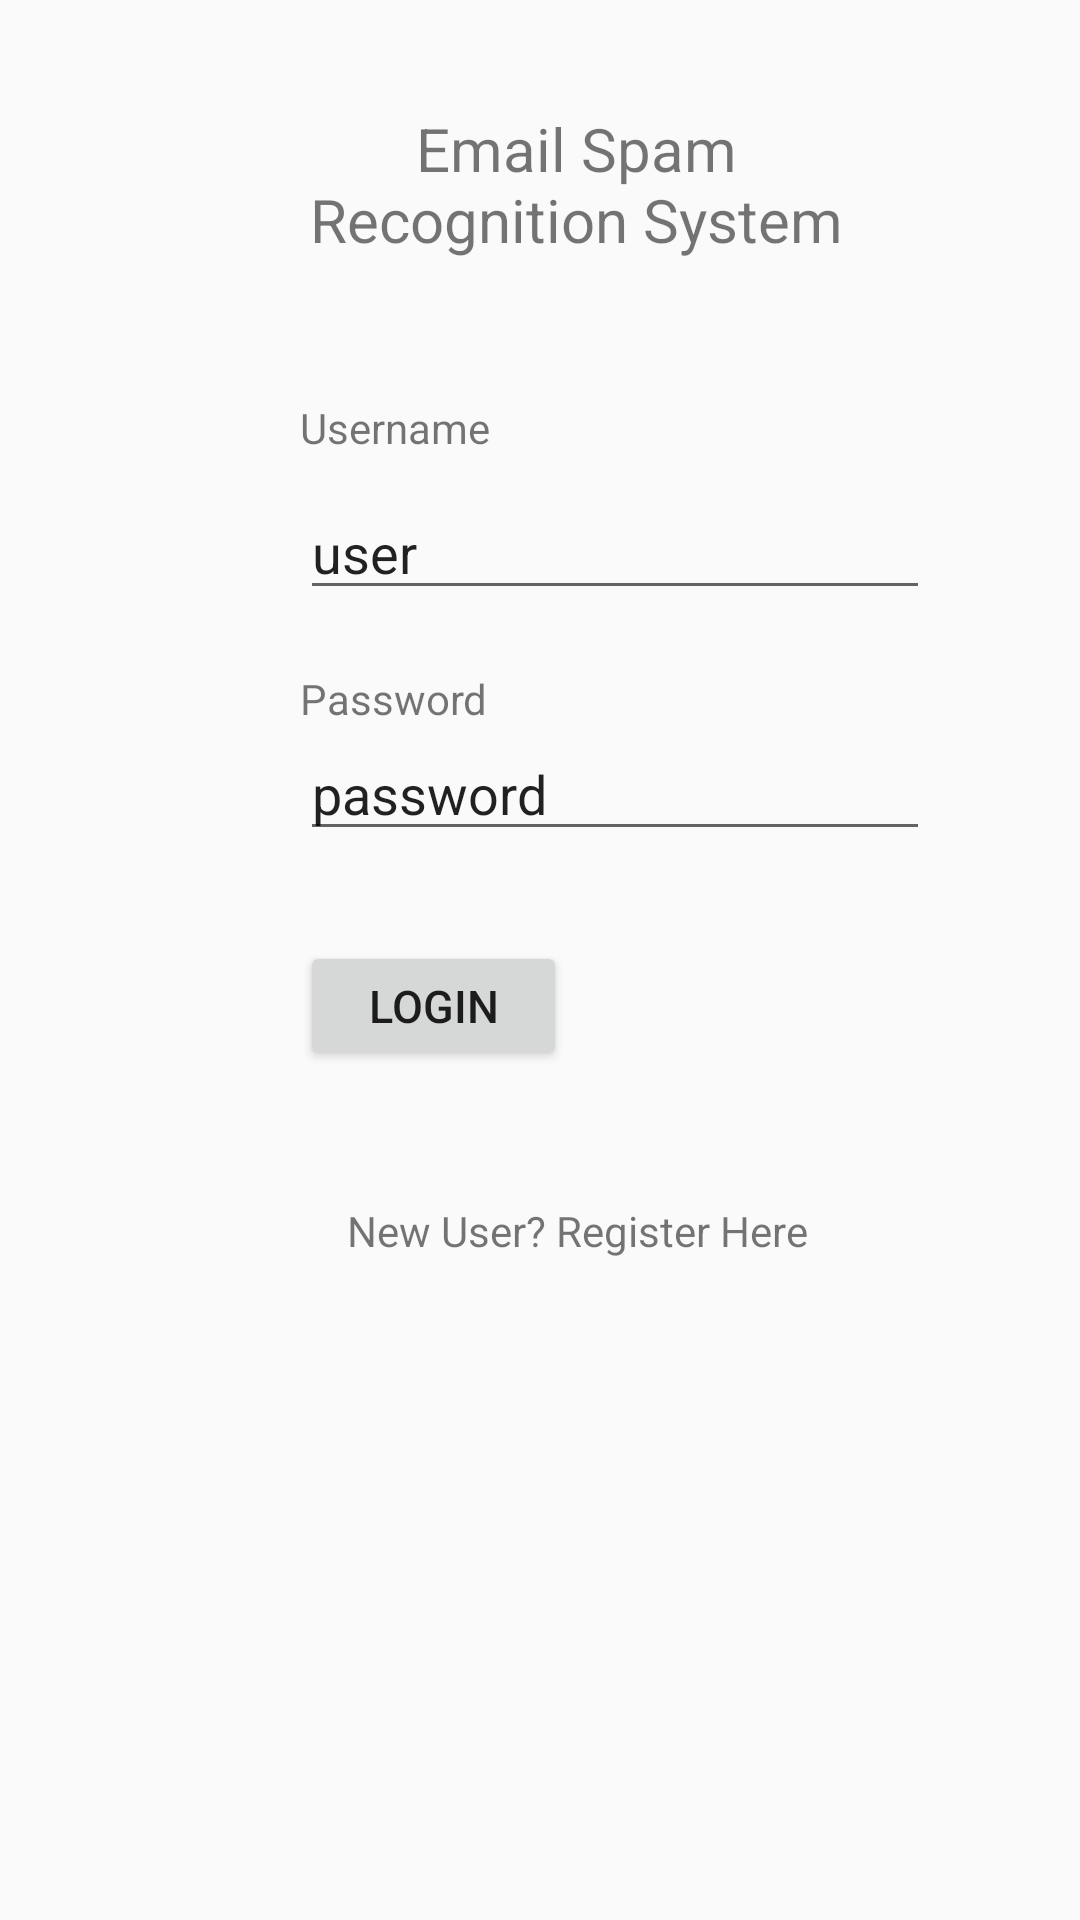

Layout XML and referenced resources for this Android screen:
<!-- AndroidManifest.xml: application theme Theme.EmailSpam -->
<!-- res/layout/activity_login.xml -->
<?xml version="1.0" encoding="utf-8"?>
<android.support.constraint.ConstraintLayout xmlns:android="http://schemas.android.com/apk/res/android"
    xmlns:app="http://schemas.android.com/apk/res-auto"
    xmlns:tools="http://schemas.android.com/tools"
    android:layout_width="match_parent"
    android:layout_height="match_parent"
    tools:context=".Login">

    <TextView
        android:id="@+id/textView3"
        android:layout_width="wrap_content"
        android:layout_height="wrap_content"
        android:layout_marginStart="100dp"
        android:layout_marginLeft="100dp"
        android:layout_marginTop="40dp"
        android:text="Username"
        app:layout_constraintStart_toStartOf="parent"
        app:layout_constraintTop_toBottomOf="@+id/textView6" />

    <EditText
        android:id="@+id/editTextTextPersonName2"
        android:layout_width="wrap_content"
        android:layout_height="wrap_content"
        android:layout_marginStart="100dp"
        android:layout_marginLeft="100dp"
        android:layout_marginTop="10dp"
        android:ems="10"
        android:inputType="textPersonName"
        android:text="user"
        app:layout_constraintStart_toStartOf="parent"
        app:layout_constraintTop_toBottomOf="@+id/textView3" />

    <Button
        android:id="@+id/button2"
        android:layout_width="89dp"
        android:layout_height="43dp"
        android:layout_marginStart="100dp"
        android:layout_marginLeft="100dp"
        android:layout_marginTop="30dp"
        android:text="Login"
        android:textSize="15sp"
        app:layout_constraintStart_toStartOf="parent"
        app:layout_constraintTop_toBottomOf="@+id/editTextTextPersonName3" />

    <TextView
        android:id="@+id/textView4"
        android:layout_width="185dp"
        android:layout_height="27dp"
        android:layout_marginStart="100dp"
        android:layout_marginLeft="100dp"
        android:layout_marginTop="40dp"
        android:gravity="center"
        android:text="New User? Register Here"
        app:layout_constraintStart_toStartOf="parent"
        app:layout_constraintTop_toBottomOf="@+id/button2" />

    <TextView
        android:id="@+id/textView2"
        android:layout_width="wrap_content"
        android:layout_height="wrap_content"
        android:layout_marginStart="100dp"
        android:layout_marginLeft="100dp"
        android:layout_marginTop="20dp"
        android:text="Password"
        app:layout_constraintStart_toStartOf="parent"
        app:layout_constraintTop_toBottomOf="@+id/editTextTextPersonName2" />

    <TextView
        android:id="@+id/textView6"
        android:layout_width="184dp"
        android:layout_height="63dp"
        android:layout_marginStart="100dp"
        android:layout_marginLeft="100dp"
        android:layout_marginTop="30dp"
        android:gravity="center"
        android:text="Email Spam Recognition System"
        android:textSize="20sp"
        app:layout_constraintStart_toStartOf="parent"
        app:layout_constraintTop_toTopOf="parent" />

    <EditText
        android:id="@+id/editTextTextPersonName3"
        android:layout_width="wrap_content"
        android:layout_height="wrap_content"
        android:layout_marginStart="100dp"
        android:layout_marginLeft="100dp"
        android:ems="10"
        android:inputType="textPersonName"
        android:text="password"
        app:layout_constraintStart_toStartOf="parent"
        app:layout_constraintTop_toBottomOf="@+id/textView2" />

</android.support.constraint.ConstraintLayout>
<!-- resources referenced by this layout -->
<resources>
  <style name="Theme.EmailSpam" parent="Theme.AppCompat.Light.DarkActionBar">
          
          <item name="colorPrimary">@color/purple_500</item>
          <item name="colorPrimaryDark">@color/purple_700</item>
          <item name="colorAccent">@color/teal_200</item>
          
      </style>
  <!-- not gathered from this repository: default colours our renderer supplied (Android Studio template values) -->
  <color name="purple_500">#FF6200EE</color>
  <color name="purple_700">#FF3700B3</color>
  <color name="teal_200">#FF03DAC5</color>
</resources>
